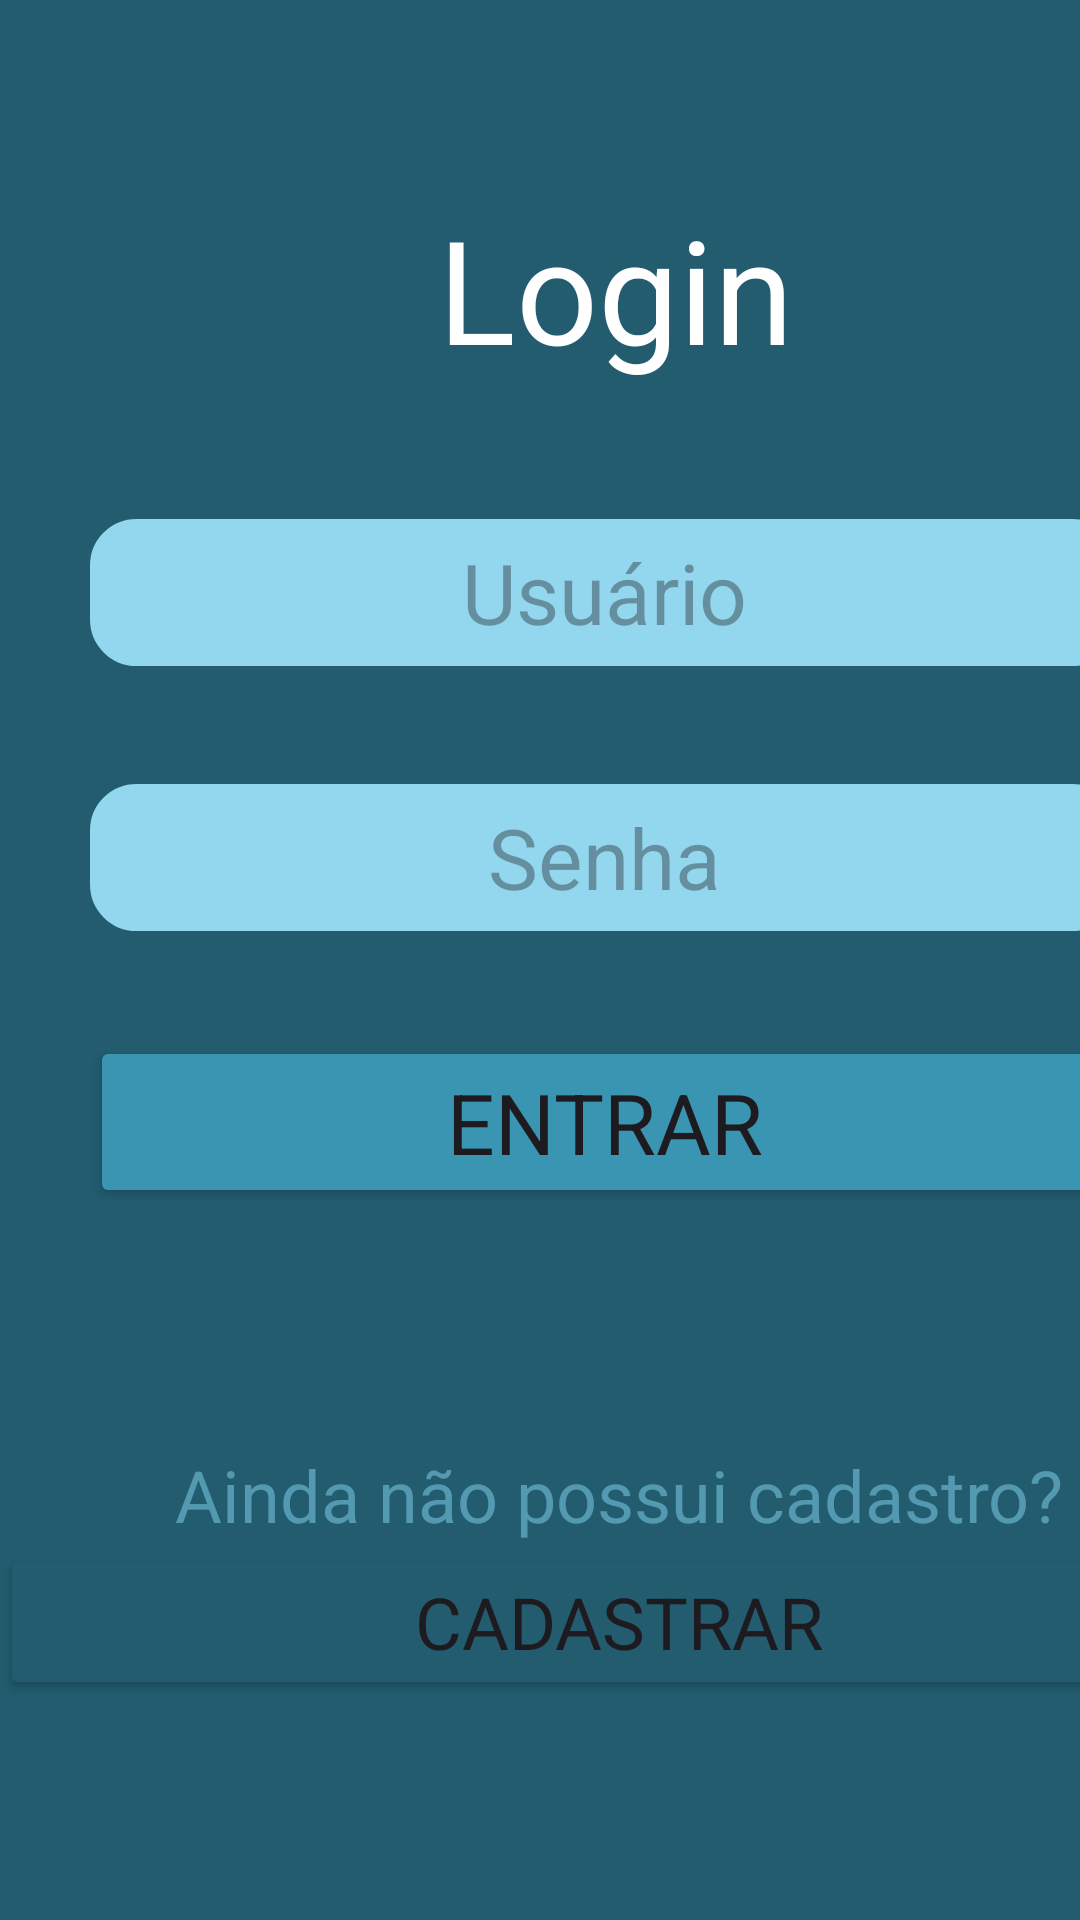

Here is an Android app screen rendered from its layout file. Give the layout XML and the strings, colors and styles it references.
<!-- AndroidManifest.xml: application theme Theme.ManipulationControl -->
<!-- res/layout/activity_main.xml -->
<?xml version="1.0" encoding="utf-8"?>
<androidx.constraintlayout.widget.ConstraintLayout xmlns:android="http://schemas.android.com/apk/res/android"
    xmlns:app="http://schemas.android.com/apk/res-auto"
    xmlns:tools="http://schemas.android.com/tools"
    android:layout_width="match_parent"
    android:layout_height="match_parent"
    android:background="#225C6E"
    tools:context=".MainActivity">

    <LinearLayout
        android:layout_width="403dp"
        android:layout_height="676dp"
        android:orientation="vertical"
        app:layout_constraintStart_toStartOf="parent"
        app:layout_constraintTop_toTopOf="parent">

        <LinearLayout
            android:layout_width="match_parent"
            android:layout_height="64dp"
            android:orientation="vertical"></LinearLayout>

        <LinearLayout
            android:layout_width="411dp"
            android:layout_height="85dp"
            android:orientation="vertical">

            <TextView
                android:id="@+id/textCadastro"
                android:layout_width="match_parent"
                android:layout_height="match_parent"
                android:fontFamily="sans-serif"
                android:text="Login"
                android:textAlignment="center"
                android:textColor="#FFFFFF"
                android:textSize="48sp" />
        </LinearLayout>

        <LinearLayout
            android:layout_width="match_parent"
            android:layout_height="97dp"
            android:gravity="center"
            android:orientation="vertical">

            <EditText
                android:id="@+id/edtNomeCliente"
                android:layout_width="343dp"
                android:layout_height="49dp"
                android:background="@drawable/rounded_edittext"
                android:ems="10"
                android:fontFamily="sans-serif"
                android:hint="Usuário"
                android:inputType="text"
                android:lineSpacingExtra="14sp"
                android:textAlignment="center"
                android:textColor="#225C6E"
                android:textSize="28sp" />
        </LinearLayout>

        <LinearLayout
            android:layout_width="match_parent"
            android:layout_height="80dp"
            android:gravity="center"
            android:orientation="vertical">

            <EditText
                android:id="@+id/edtTelefone"
                android:layout_width="343dp"
                android:layout_height="49dp"
                android:background="@drawable/rounded_edittext"
                android:ems="10"
                android:fontFamily="sans-serif"
                android:hint="Senha"
                android:inputType="textPassword"
                android:lineSpacingExtra="14sp"
                android:textAlignment="center"
                android:textColor="#225C6E"
                android:textSize="28sp" />
        </LinearLayout>

        <LinearLayout
            android:layout_width="match_parent"
            android:layout_height="96dp"
            android:gravity="center"
            android:orientation="vertical">

            <Button
                android:id="@+id/btEntrar"
                android:layout_width="343dp"
                android:layout_height="wrap_content"
                android:backgroundTint="#FF3995B2"
                android:fontFamily="sans-serif"
                android:text="Entrar"
                android:textAlignment="center"
                android:textSize="28sp"
                app:cornerRadius="15dp" />
        </LinearLayout>

        <LinearLayout
            android:layout_width="413dp"
            android:layout_height="242dp"
            android:orientation="vertical">

            <LinearLayout
                android:layout_width="match_parent"
                android:layout_height="60dp"
                android:orientation="horizontal"></LinearLayout>

            <LinearLayout
                android:layout_width="match_parent"
                android:layout_height="wrap_content"
                android:gravity="center"
                android:orientation="vertical">

                <TextView
                    android:id="@+id/txtView"
                    android:layout_width="match_parent"
                    android:layout_height="wrap_content"
                    android:layout_weight="1"
                    android:fontFamily="sans-serif"
                    android:text="Ainda não possui cadastro?"
                    android:textAlignment="center"
                    android:textColor="#539AB1"
                    android:textSize="24sp" />

                <Button
                    android:id="@+id/btCadastro"
                    android:layout_width="match_parent"
                    android:layout_height="wrap_content"
                    android:layout_weight="1"
                    android:backgroundTint="#225C6E"
                    android:fontFamily="sans-serif"
                    android:text="Cadastrar"
                    android:textAlignment="center"
                    android:textSize="24sp" />
            </LinearLayout>

        </LinearLayout>

    </LinearLayout>

</androidx.constraintlayout.widget.ConstraintLayout>
<!-- resources referenced by this layout -->
<resources>
  <!-- drawable rounded_edittext (drawable) -->
  <shape xmlns:android="http://schemas.android.com/apk/res/android"
          android:shape="rectangle">
          <corners android:radius="15dp" /> 
          <solid android:color="#FF92D7ED" /> 
          <stroke
              android:width="1dp"
              android:color="#FF92D7ED" /> 
  </shape>
  <style name="Theme.ManipulationControl" parent="Base.Theme.ManipulationControl" />
  <style name="Base.Theme.ManipulationControl" parent="Theme.Material3.DayNight.NoActionBar">
          
          
      </style>
</resources>
